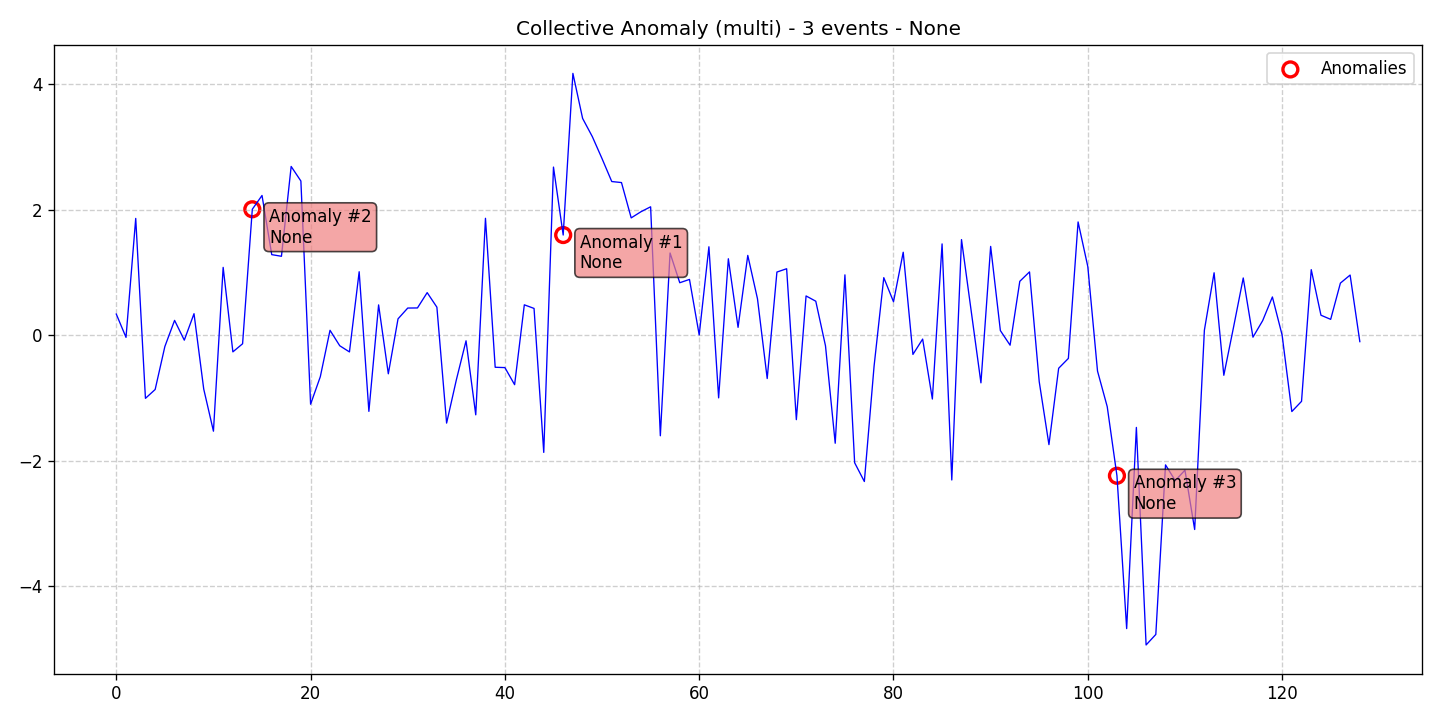

Source data for this figure (header and first rows):
data, stationary, det_lin_up, det_lin_down, det_quad, det_cubic, det_exp, det_damped, stoc_trend, volatility, single_seas, multiple_seas, point_anom_single, point_anom_multi, collect_anom, context_anom, mean_shift, var_shift, trend_shift, date, is_break, is_anomaly, is_multi, location_beginning
0.3369, 0, 0, 0, 0, 0, 0, 0, 0, 0, 0, 0, 0, 0, 1, 0, 0, 0, 0, 2020-01-01, 0, 0, 1, 0
-0.03449, 0, 0, 0, 0, 0, 0, 0, 0, 0, 0, 0, 0, 0, 1, 0, 0, 0, 0, 2020-01-02, 0, 0, 1, 0
1.863, 0, 0, 0, 0, 0, 0, 0, 0, 0, 0, 0, 0, 0, 1, 0, 0, 0, 0, 2020-01-03, 0, 0, 1, 0
-1.007, 0, 0, 0, 0, 0, 0, 0, 0, 0, 0, 0, 0, 0, 1, 0, 0, 0, 0, 2020-01-04, 0, 0, 1, 0
-0.866, 0, 0, 0, 0, 0, 0, 0, 0, 0, 0, 0, 0, 0, 1, 0, 0, 0, 0, 2020-01-05, 0, 0, 1, 0
-0.1801, 0, 0, 0, 0, 0, 0, 0, 0, 0, 0, 0, 0, 0, 1, 0, 0, 0, 0, 2020-01-06, 0, 0, 1, 0
0.2363, 0, 0, 0, 0, 0, 0, 0, 0, 0, 0, 0, 0, 0, 1, 0, 0, 0, 0, 2020-01-07, 0, 0, 1, 0
-0.07874, 0, 0, 0, 0, 0, 0, 0, 0, 0, 0, 0, 0, 0, 1, 0, 0, 0, 0, 2020-01-08, 0, 0, 1, 0
0.3432, 0, 0, 0, 0, 0, 0, 0, 0, 0, 0, 0, 0, 0, 1, 0, 0, 0, 0, 2020-01-09, 0, 0, 1, 0
-0.8593, 0, 0, 0, 0, 0, 0, 0, 0, 0, 0, 0, 0, 0, 1, 0, 0, 0, 0, 2020-01-10, 0, 0, 1, 0
-1.531, 0, 0, 0, 0, 0, 0, 0, 0, 0, 0, 0, 0, 0, 1, 0, 0, 0, 0, 2020-01-11, 0, 0, 1, 0
1.082, 0, 0, 0, 0, 0, 0, 0, 0, 0, 0, 0, 0, 0, 1, 0, 0, 0, 0, 2020-01-12, 0, 0, 1, 0
-0.2658, 0, 0, 0, 0, 0, 0, 0, 0, 0, 0, 0, 0, 0, 1, 0, 0, 0, 0, 2020-01-13, 0, 0, 1, 0
-0.1363, 0, 0, 0, 0, 0, 0, 0, 0, 0, 0, 0, 0, 0, 1, 0, 0, 0, 0, 2020-01-14, 0, 0, 1, 0
2.009, 0, 0, 0, 0, 0, 0, 0, 0, 0, 0, 0, 0, 0, 1, 0, 0, 0, 0, 2020-01-15, 0, 1, 1, 0
2.229, 0, 0, 0, 0, 0, 0, 0, 0, 0, 0, 0, 0, 0, 1, 0, 0, 0, 0, 2020-01-16, 0, 0, 1, 0
1.286, 0, 0, 0, 0, 0, 0, 0, 0, 0, 0, 0, 0, 0, 1, 0, 0, 0, 0, 2020-01-17, 0, 0, 1, 0
1.259, 0, 0, 0, 0, 0, 0, 0, 0, 0, 0, 0, 0, 0, 1, 0, 0, 0, 0, 2020-01-18, 0, 0, 1, 0
2.692, 0, 0, 0, 0, 0, 0, 0, 0, 0, 0, 0, 0, 0, 1, 0, 0, 0, 0, 2020-01-19, 0, 0, 1, 0
2.46, 0, 0, 0, 0, 0, 0, 0, 0, 0, 0, 0, 0, 0, 1, 0, 0, 0, 0, 2020-01-20, 0, 0, 1, 0
-1.101, 0, 0, 0, 0, 0, 0, 0, 0, 0, 0, 0, 0, 0, 1, 0, 0, 0, 0, 2020-01-21, 0, 0, 1, 0
-0.662, 0, 0, 0, 0, 0, 0, 0, 0, 0, 0, 0, 0, 0, 1, 0, 0, 0, 0, 2020-01-22, 0, 0, 1, 0
0.07845, 0, 0, 0, 0, 0, 0, 0, 0, 0, 0, 0, 0, 0, 1, 0, 0, 0, 0, 2020-01-23, 0, 0, 1, 0
-0.1681, 0, 0, 0, 0, 0, 0, 0, 0, 0, 0, 0, 0, 0, 1, 0, 0, 0, 0, 2020-01-24, 0, 0, 1, 0
-0.2666, 0, 0, 0, 0, 0, 0, 0, 0, 0, 0, 0, 0, 0, 1, 0, 0, 0, 0, 2020-01-25, 0, 0, 1, 0
1.013, 0, 0, 0, 0, 0, 0, 0, 0, 0, 0, 0, 0, 0, 1, 0, 0, 0, 0, 2020-01-26, 0, 0, 1, 0
-1.215, 0, 0, 0, 0, 0, 0, 0, 0, 0, 0, 0, 0, 0, 1, 0, 0, 0, 0, 2020-01-27, 0, 0, 1, 0
0.4835, 0, 0, 0, 0, 0, 0, 0, 0, 0, 0, 0, 0, 0, 1, 0, 0, 0, 0, 2020-01-28, 0, 0, 1, 0
-0.6157, 0, 0, 0, 0, 0, 0, 0, 0, 0, 0, 0, 0, 0, 1, 0, 0, 0, 0, 2020-01-29, 0, 0, 1, 0
0.2613, 0, 0, 0, 0, 0, 0, 0, 0, 0, 0, 0, 0, 0, 1, 0, 0, 0, 0, 2020-01-30, 0, 0, 1, 0
0.4333, 0, 0, 0, 0, 0, 0, 0, 0, 0, 0, 0, 0, 0, 1, 0, 0, 0, 0, 2020-01-31, 0, 0, 1, 0
0.435, 0, 0, 0, 0, 0, 0, 0, 0, 0, 0, 0, 0, 0, 1, 0, 0, 0, 0, 2020-02-01, 0, 0, 1, 0
0.6794, 0, 0, 0, 0, 0, 0, 0, 0, 0, 0, 0, 0, 0, 1, 0, 0, 0, 0, 2020-02-02, 0, 0, 1, 0
0.4471, 0, 0, 0, 0, 0, 0, 0, 0, 0, 0, 0, 0, 0, 1, 0, 0, 0, 0, 2020-02-03, 0, 0, 1, 0
-1.402, 0, 0, 0, 0, 0, 0, 0, 0, 0, 0, 0, 0, 0, 1, 0, 0, 0, 0, 2020-02-04, 0, 0, 1, 0
-0.7143, 0, 0, 0, 0, 0, 0, 0, 0, 0, 0, 0, 0, 0, 1, 0, 0, 0, 0, 2020-02-05, 0, 0, 1, 0
-0.08909, 0, 0, 0, 0, 0, 0, 0, 0, 0, 0, 0, 0, 0, 1, 0, 0, 0, 0, 2020-02-06, 0, 0, 1, 0
-1.27, 0, 0, 0, 0, 0, 0, 0, 0, 0, 0, 0, 0, 0, 1, 0, 0, 0, 0, 2020-02-07, 0, 0, 1, 0
1.865, 0, 0, 0, 0, 0, 0, 0, 0, 0, 0, 0, 0, 0, 1, 0, 0, 0, 0, 2020-02-08, 0, 0, 1, 0
-0.5114, 0, 0, 0, 0, 0, 0, 0, 0, 0, 0, 0, 0, 0, 1, 0, 0, 0, 0, 2020-02-09, 0, 0, 1, 0
-0.5166, 0, 0, 0, 0, 0, 0, 0, 0, 0, 0, 0, 0, 0, 1, 0, 0, 0, 0, 2020-02-10, 0, 0, 1, 0
-0.7893, 0, 0, 0, 0, 0, 0, 0, 0, 0, 0, 0, 0, 0, 1, 0, 0, 0, 0, 2020-02-11, 0, 0, 1, 0
0.4849, 0, 0, 0, 0, 0, 0, 0, 0, 0, 0, 0, 0, 0, 1, 0, 0, 0, 0, 2020-02-12, 0, 0, 1, 0
0.4273, 0, 0, 0, 0, 0, 0, 0, 0, 0, 0, 0, 0, 0, 1, 0, 0, 0, 0, 2020-02-13, 0, 0, 1, 0
-1.87, 0, 0, 0, 0, 0, 0, 0, 0, 0, 0, 0, 0, 0, 1, 0, 0, 0, 0, 2020-02-14, 0, 0, 1, 0
2.682, 0, 0, 0, 0, 0, 0, 0, 0, 0, 0, 0, 0, 0, 1, 0, 0, 0, 0, 2020-02-15, 0, 0, 1, 0
1.598, 0, 0, 0, 0, 0, 0, 0, 0, 0, 0, 0, 0, 0, 1, 0, 0, 0, 0, 2020-02-16, 0, 1, 1, 0
4.177, 0, 0, 0, 0, 0, 0, 0, 0, 0, 0, 0, 0, 0, 1, 0, 0, 0, 0, 2020-02-17, 0, 0, 1, 0
3.458, 0, 0, 0, 0, 0, 0, 0, 0, 0, 0, 0, 0, 0, 1, 0, 0, 0, 0, 2020-02-18, 0, 0, 1, 0
3.168, 0, 0, 0, 0, 0, 0, 0, 0, 0, 0, 0, 0, 0, 1, 0, 0, 0, 0, 2020-02-19, 0, 0, 1, 0
2.817, 0, 0, 0, 0, 0, 0, 0, 0, 0, 0, 0, 0, 0, 1, 0, 0, 0, 0, 2020-02-20, 0, 0, 1, 0
2.452, 0, 0, 0, 0, 0, 0, 0, 0, 0, 0, 0, 0, 0, 1, 0, 0, 0, 0, 2020-02-21, 0, 0, 1, 0
2.435, 0, 0, 0, 0, 0, 0, 0, 0, 0, 0, 0, 0, 0, 1, 0, 0, 0, 0, 2020-02-22, 0, 0, 1, 0
1.872, 0, 0, 0, 0, 0, 0, 0, 0, 0, 0, 0, 0, 0, 1, 0, 0, 0, 0, 2020-02-23, 0, 0, 1, 0
1.969, 0, 0, 0, 0, 0, 0, 0, 0, 0, 0, 0, 0, 0, 1, 0, 0, 0, 0, 2020-02-24, 0, 0, 1, 0
2.049, 0, 0, 0, 0, 0, 0, 0, 0, 0, 0, 0, 0, 0, 1, 0, 0, 0, 0, 2020-02-25, 0, 0, 1, 0
-1.604, 0, 0, 0, 0, 0, 0, 0, 0, 0, 0, 0, 0, 0, 1, 0, 0, 0, 0, 2020-02-26, 0, 0, 1, 0
1.312, 0, 0, 0, 0, 0, 0, 0, 0, 0, 0, 0, 0, 0, 1, 0, 0, 0, 0, 2020-02-27, 0, 0, 1, 0
0.8372, 0, 0, 0, 0, 0, 0, 0, 0, 0, 0, 0, 0, 0, 1, 0, 0, 0, 0, 2020-02-28, 0, 0, 1, 0
0.8899, 0, 0, 0, 0, 0, 0, 0, 0, 0, 0, 0, 0, 0, 1, 0, 0, 0, 0, 2020-02-29, 0, 0, 1, 0
... 69 more rows
